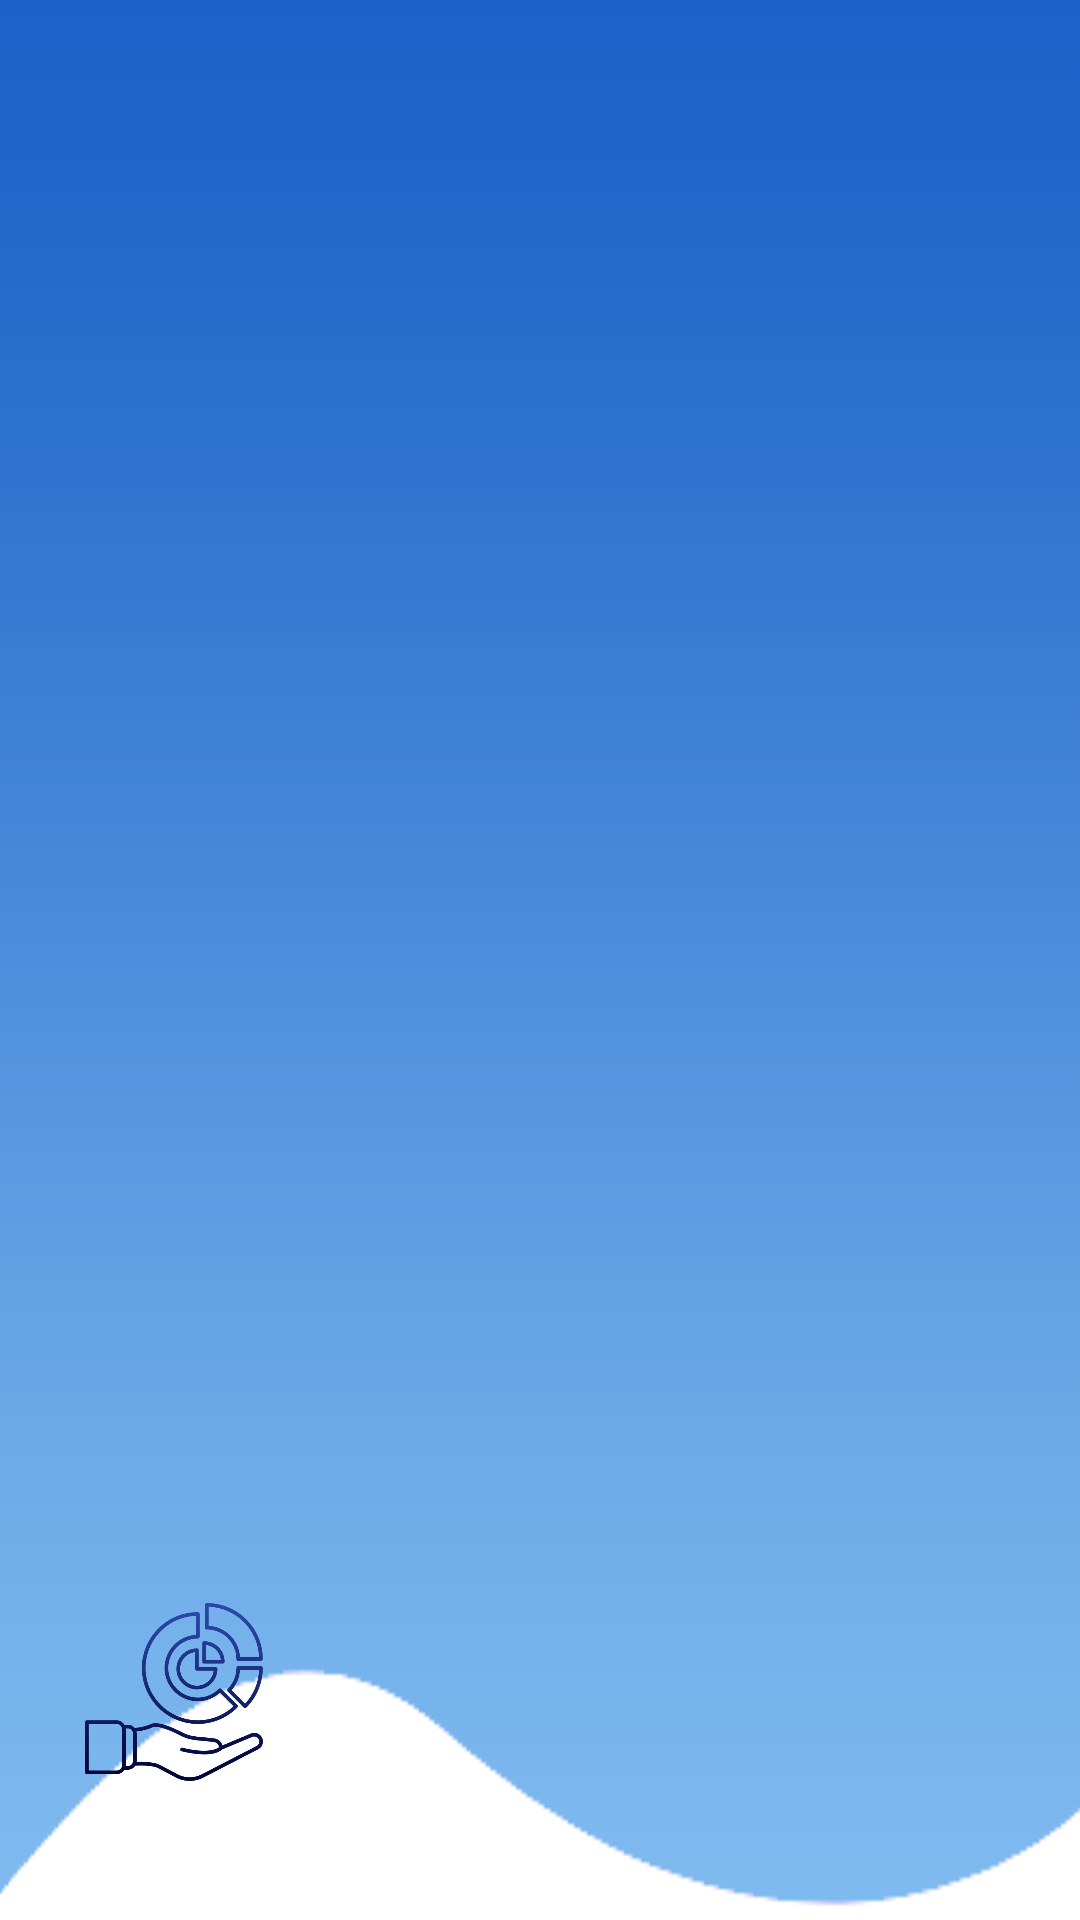

The Android layout XML behind this screen, and the referenced resources:
<!-- AndroidManifest.xml: application theme Theme.ControleDeGastos -->
<!-- res/layout/nav_header.xml -->
<LinearLayout xmlns:android="http://schemas.android.com/apk/res/android"
    xmlns:app="http://schemas.android.com/apk/res-auto"
    android:layout_width="match_parent"
    android:layout_height="180dp"
    android:background="@drawable/headerback"
    android:gravity="bottom"
    android:orientation="vertical"
    android:padding="16dp">

    <ImageView
        android:layout_width="60dp"
        android:layout_height="60dp"
        android:layout_marginStart="12dp"
        android:layout_marginBottom="30dp"
        android:src="@drawable/iconappmenu"></ImageView>

</LinearLayout>
<!-- resources referenced by this layout -->
<resources>
  <!-- drawable headerback: png bitmap (drawable, 4434 bytes) -->
  <!-- drawable iconappmenu: png bitmap (drawable, 29158 bytes) -->
  <style name="Theme.ControleDeGastos" parent="Base.Theme.ControleDeGastos" />
  <style name="Base.Theme.ControleDeGastos" parent="Theme.Material3.Light.NoActionBar">
          
  
          <item name="android:windowLightStatusBar">true</item>
          <item name="android:windowDrawsSystemBarBackgrounds">true</item>
  
          <item name="colorPrimary">@color/black</item>
          <item name="colorPrimaryVariant">@color/white</item>
          <item name="colorOnPrimary">@color/white</item>
  
          <item name="colorSecondary">@color/black</item>
          <item name="colorSecondaryVariant">@color/white</item>
          <item name="colorOnSecondary">@color/white</item>
          
  
      </style>
  <color name="black">#FF000000</color>
  <color name="white">#FFFFFFFF</color>
</resources>
